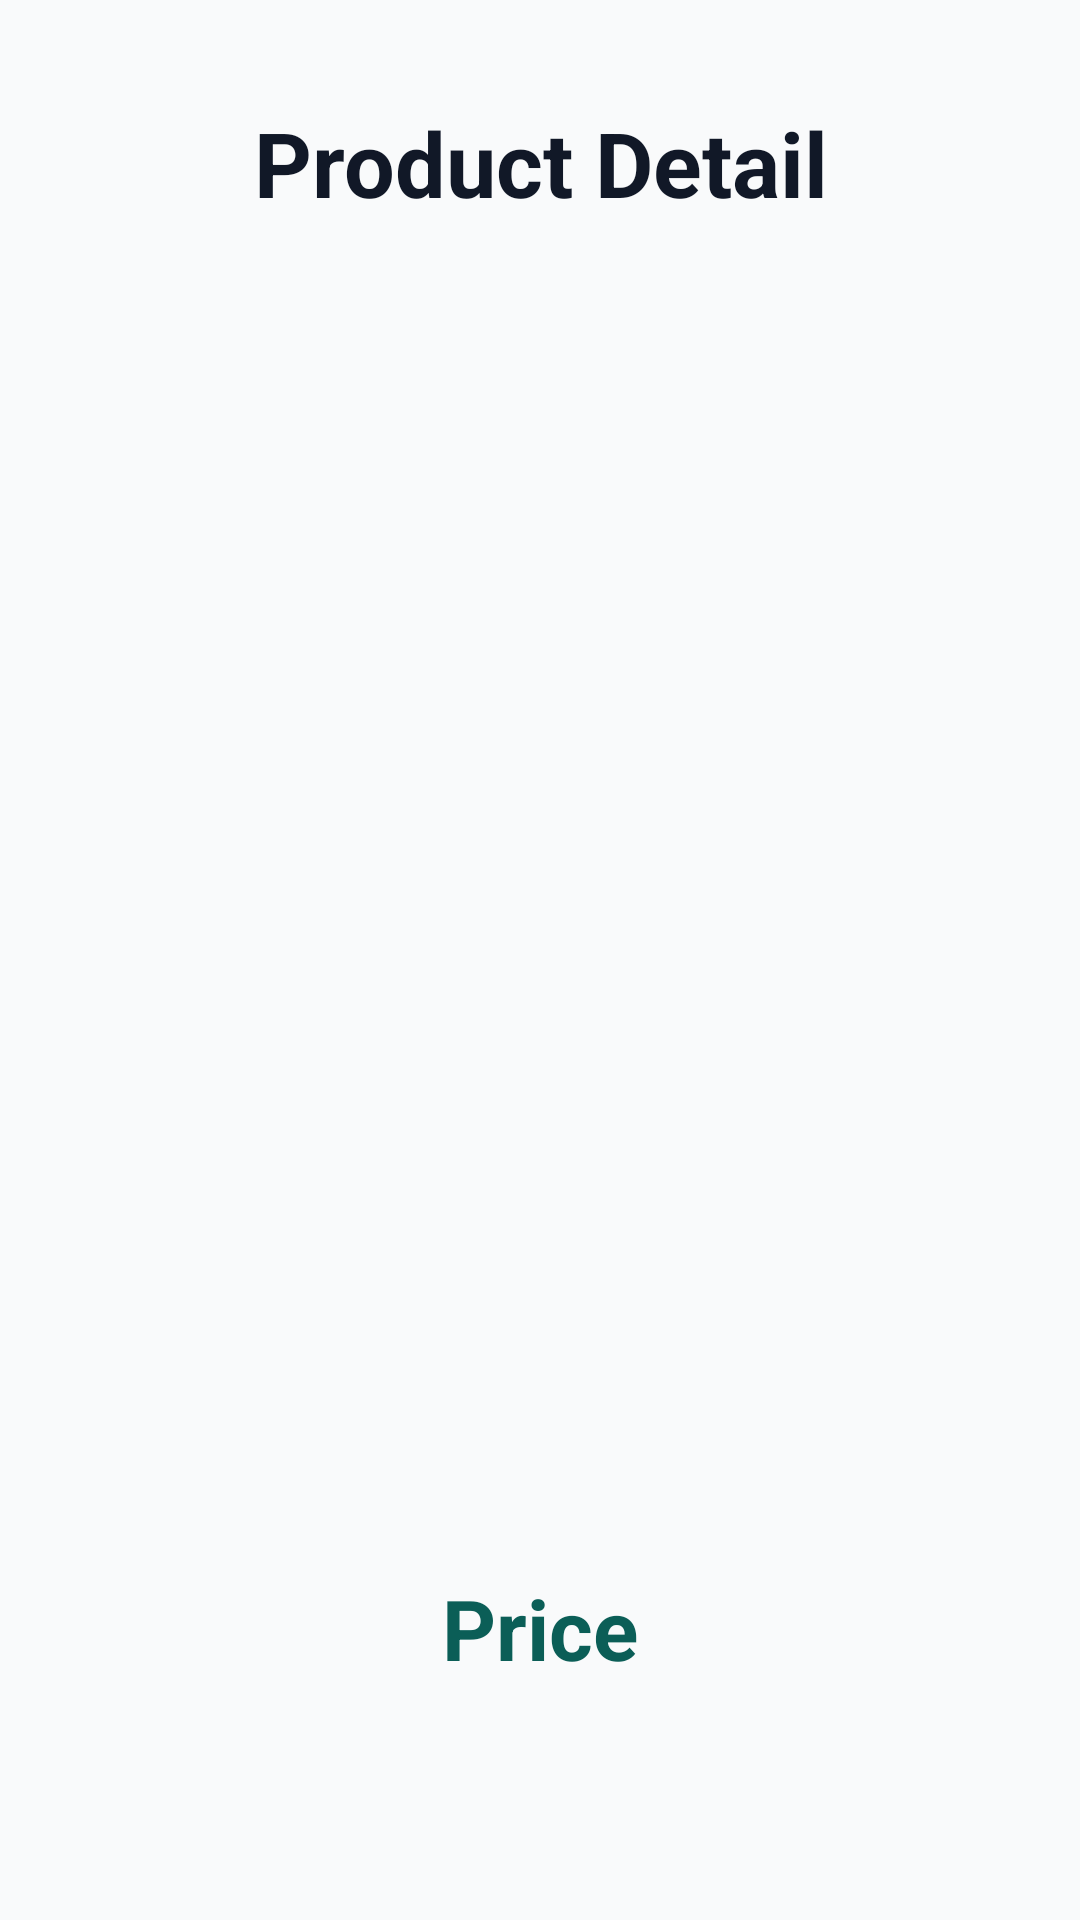

Layout XML and referenced resources for this Android screen:
<!-- AndroidManifest.xml: application theme Theme.StockPilot -->
<!-- res/layout/activity_product_detail.xml -->
<?xml version="1.0" encoding="utf-8"?>
<androidx.constraintlayout.widget.ConstraintLayout xmlns:android="http://schemas.android.com/apk/res/android"
    xmlns:app="http://schemas.android.com/apk/res-auto"
    xmlns:tools="http://schemas.android.com/tools"
    android:layout_width="match_parent"
    android:layout_height="match_parent"
    android:background="@color/surface_muted"
    android:padding="16dp"
    tools:context=".ui.ProductDetailActivity">

    <TextView
        android:id="@+id/tv_product_name"
        android:layout_width="0dp"
        android:layout_height="wrap_content"
        android:layout_marginTop="18dp"
        android:text="@string/product_detail_title"
        android:textAlignment="center"
        android:textColor="@color/text_primary"
        android:textSize="30sp"
        android:textStyle="bold"
        app:layout_constraintEnd_toEndOf="parent"
        app:layout_constraintStart_toStartOf="parent"
        app:layout_constraintTop_toTopOf="parent" />

    <FrameLayout
        android:id="@+id/image_card"
        android:layout_width="0dp"
        android:layout_height="0dp"
        android:layout_marginTop="18dp"
        android:background="@drawable/bg_surface_card"
        android:padding="12dp"
        app:layout_constraintBottom_toTopOf="@id/tv_product_price"
        app:layout_constraintDimensionRatio="1:1"
        app:layout_constraintEnd_toEndOf="parent"
        app:layout_constraintStart_toStartOf="parent"
        app:layout_constraintTop_toBottomOf="@id/tv_product_name">

        <ImageView
            android:id="@+id/iv_product_image"
            android:layout_width="match_parent"
            android:layout_height="match_parent"
            android:adjustViewBounds="true"
            android:scaleType="centerCrop"
            app:srcCompat="@drawable/ic_launcher_background" />
    </FrameLayout>

    <TextView
        android:id="@+id/tv_product_price"
        android:layout_width="wrap_content"
        android:layout_height="wrap_content"
        android:layout_marginTop="18dp"
        android:layout_marginBottom="20dp"
        android:text="@string/product_price_label"
        android:textColor="@color/brand_teal_dark"
        android:textSize="28sp"
        android:textStyle="bold"
        app:layout_constraintBottom_toBottomOf="parent"
        app:layout_constraintEnd_toEndOf="parent"
        app:layout_constraintStart_toStartOf="parent"
        app:layout_constraintTop_toBottomOf="@+id/image_card" />
</androidx.constraintlayout.widget.ConstraintLayout>
<!-- resources referenced by this layout -->
<resources>
  <color name="brand_teal_dark">#FF0B5E57</color>
  <color name="surface_muted">#FFF9FAFB</color>
  <color name="text_primary">#FF111827</color>
  <string name="product_detail_title">Product Detail</string>
  <string name="product_price_label">Price</string>
  <style name="Theme.StockPilot" parent="Theme.MaterialComponents.DayNight.DarkActionBar">
          
          <item name="colorPrimary">@color/brand_orange</item>
          <item name="colorPrimaryVariant">@color/brand_orange_dark</item>
          <item name="colorOnPrimary">@color/white</item>
          
          <item name="colorSecondary">@color/brand_teal</item>
          <item name="colorSecondaryVariant">@color/brand_teal</item>
          <item name="colorOnSecondary">@color/white</item>
          
          <item name="android:statusBarColor">?attr/colorPrimaryVariant</item>
          
      </style>
  <color name="brand_orange">#FFF79800</color>
  <color name="brand_orange_dark">#FFCC7A00</color>
  <color name="white">#FFFFFFFF</color>
  <color name="brand_teal">#FF0F766E</color>
</resources>
